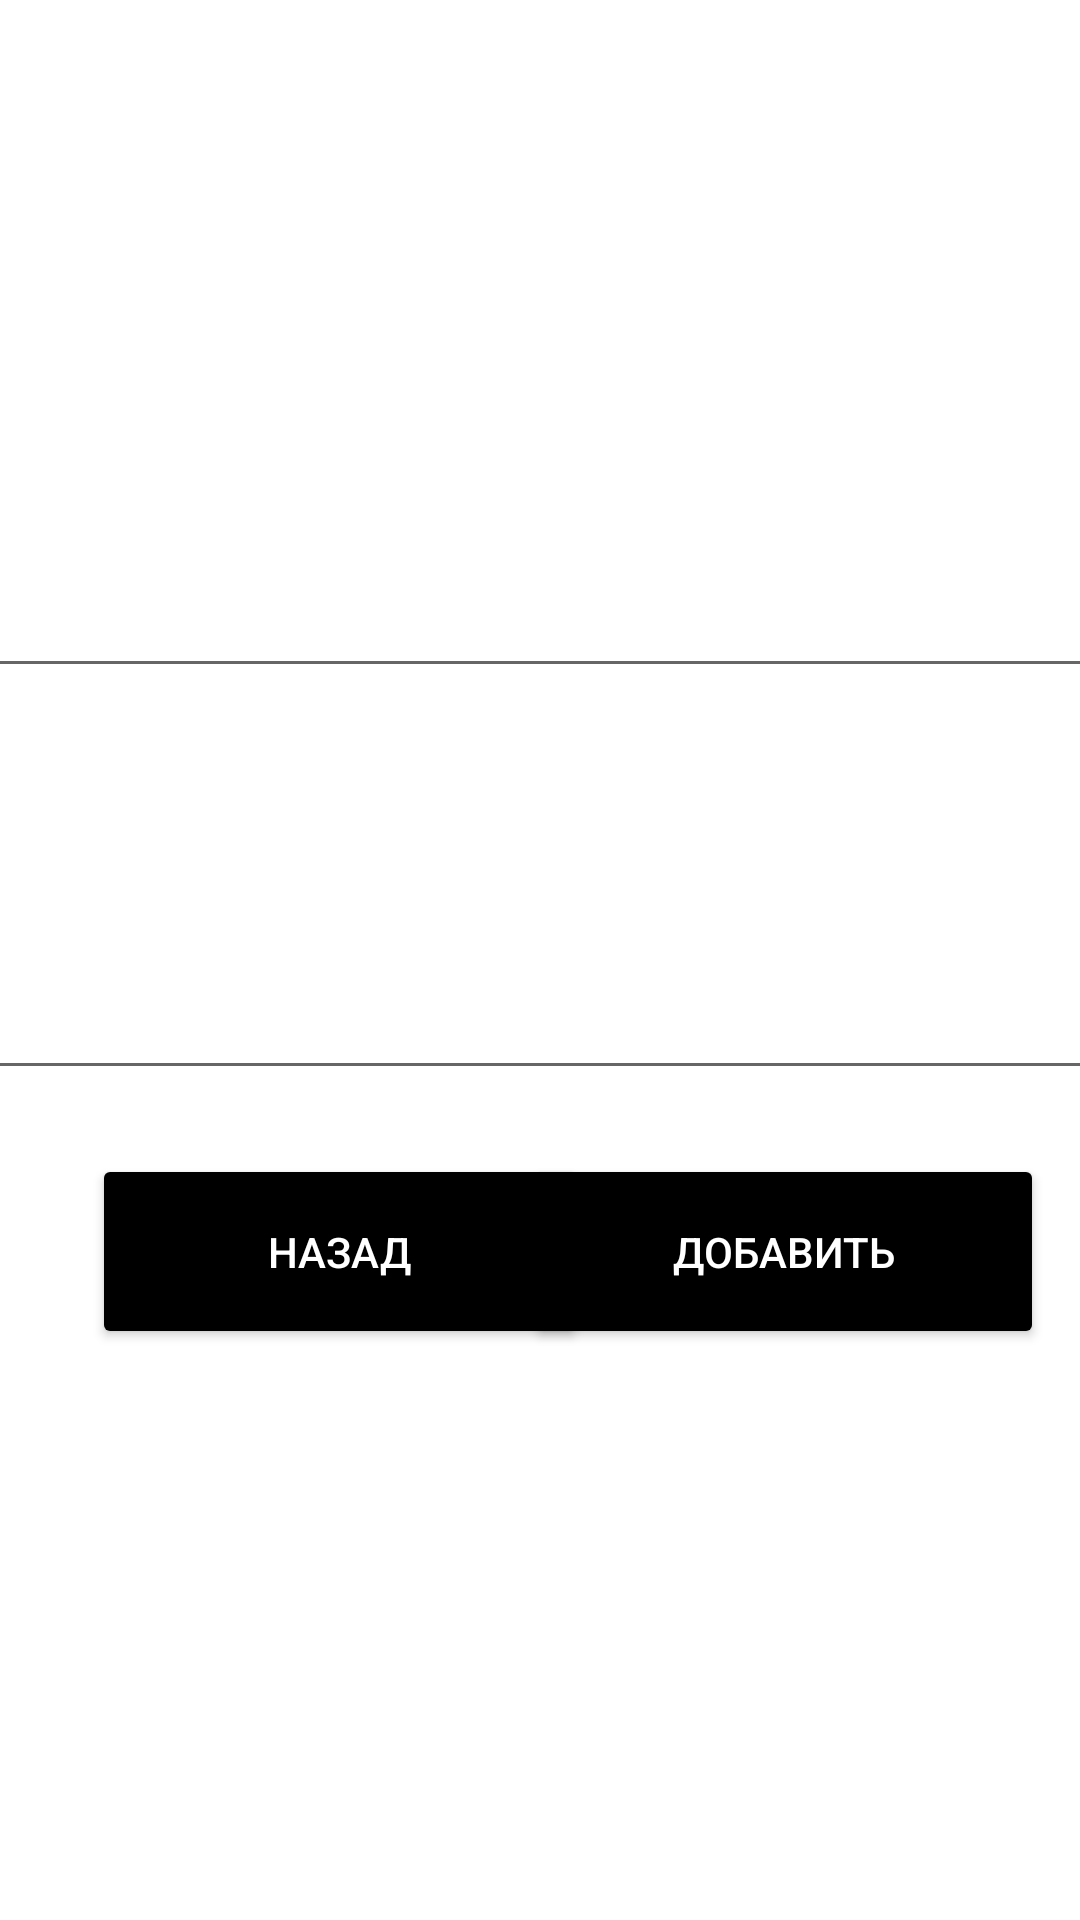

Layout XML and referenced resources for this Android screen:
<!-- AndroidManifest.xml: application theme Theme.Architecturecomponent -->
<!-- res/layout/fragment_blank2.xml -->
<?xml version="1.0" encoding="utf-8"?>
<androidx.constraintlayout.widget.ConstraintLayout xmlns:android="http://schemas.android.com/apk/res/android"
    xmlns:app="http://schemas.android.com/apk/res-auto"
    xmlns:tools="http://schemas.android.com/tools"
    android:layout_width="match_parent"
    android:layout_height="match_parent"
    tools:context=".addscreen.AddFragment">

    <EditText
        android:id="@+id/taskName"
        android:layout_width="390dp"
        android:layout_height="wrap_content"
        android:layout_marginTop="188dp"
        android:ems="10"
        android:inputType="textPersonName"
        app:layout_constraintEnd_toEndOf="parent"
        app:layout_constraintHorizontal_bias="0.666"
        app:layout_constraintStart_toStartOf="parent"
        app:layout_constraintTop_toTopOf="parent" />

    <EditText
        android:id="@+id/taskDescription"
        android:layout_width="388dp"
        android:layout_height="123dp"
        android:layout_marginStart="8dp"
        android:layout_marginTop="11dp"
        android:layout_marginEnd="15dp"
        android:ems="10"
        android:inputType="textPersonName"
        app:layout_constraintEnd_toEndOf="parent"
        app:layout_constraintStart_toStartOf="parent"
        app:layout_constraintTop_toBottomOf="@+id/taskName" />

    <Button
        android:id="@+id/btnGoToBack"
        android:layout_width="165dp"
        android:layout_height="65dp"
        android:backgroundTint="@color/black"
        android:text="Назад"
        android:textColor="@color/white"
        app:icon="@android:drawable/btn_dialog"
        app:layout_constraintBottom_toBottomOf="parent"
        app:layout_constraintEnd_toEndOf="parent"
        app:layout_constraintHorizontal_bias="0.158"
        app:layout_constraintStart_toStartOf="parent"
        app:layout_constraintTop_toBottomOf="@+id/taskDescription"
        app:layout_constraintVertical_bias="0.1" />

    <Button
        android:id="@+id/btnAddToList"
        android:layout_width="173dp"
        android:layout_height="65dp"
        android:backgroundTint="@color/black"
        android:text="Добавить"
        android:textColor="@color/white"
        app:icon="@android:drawable/checkbox_on_background"
        app:layout_constraintBottom_toBottomOf="parent"
        app:layout_constraintEnd_toEndOf="parent"
        app:layout_constraintHorizontal_bias="0.936"
        app:layout_constraintStart_toStartOf="parent"
        app:layout_constraintTop_toBottomOf="@+id/taskDescription"
        app:layout_constraintVertical_bias="0.1" />
</androidx.constraintlayout.widget.ConstraintLayout>
<!-- resources referenced by this layout -->
<resources>
  <style name="Theme.Architecturecomponent" parent="Theme.MaterialComponents.DayNight.DarkActionBar">
          
          <item name="colorPrimary">@color/purple_500</item>
          <item name="colorPrimaryVariant">@color/purple_700</item>
          <item name="colorOnPrimary">@color/white</item>
          
          <item name="colorSecondary">@color/teal_200</item>
          <item name="colorSecondaryVariant">@color/teal_700</item>
          <item name="colorOnSecondary">@color/black</item>
          
          <item name="android:statusBarColor">?attr/colorPrimaryVariant</item>
          
      </style>
  <!-- not gathered from this repository: default colours our renderer supplied (Android Studio template values) -->
  <color name="purple_500">#FF6200EE</color>
  <color name="purple_700">#FF3700B3</color>
  <color name="teal_200">#FF03DAC5</color>
  <color name="teal_700">#FF018786</color>
  <color name="black">#FF000000</color>
  <color name="white">#FFFFFFFF</color>
</resources>
